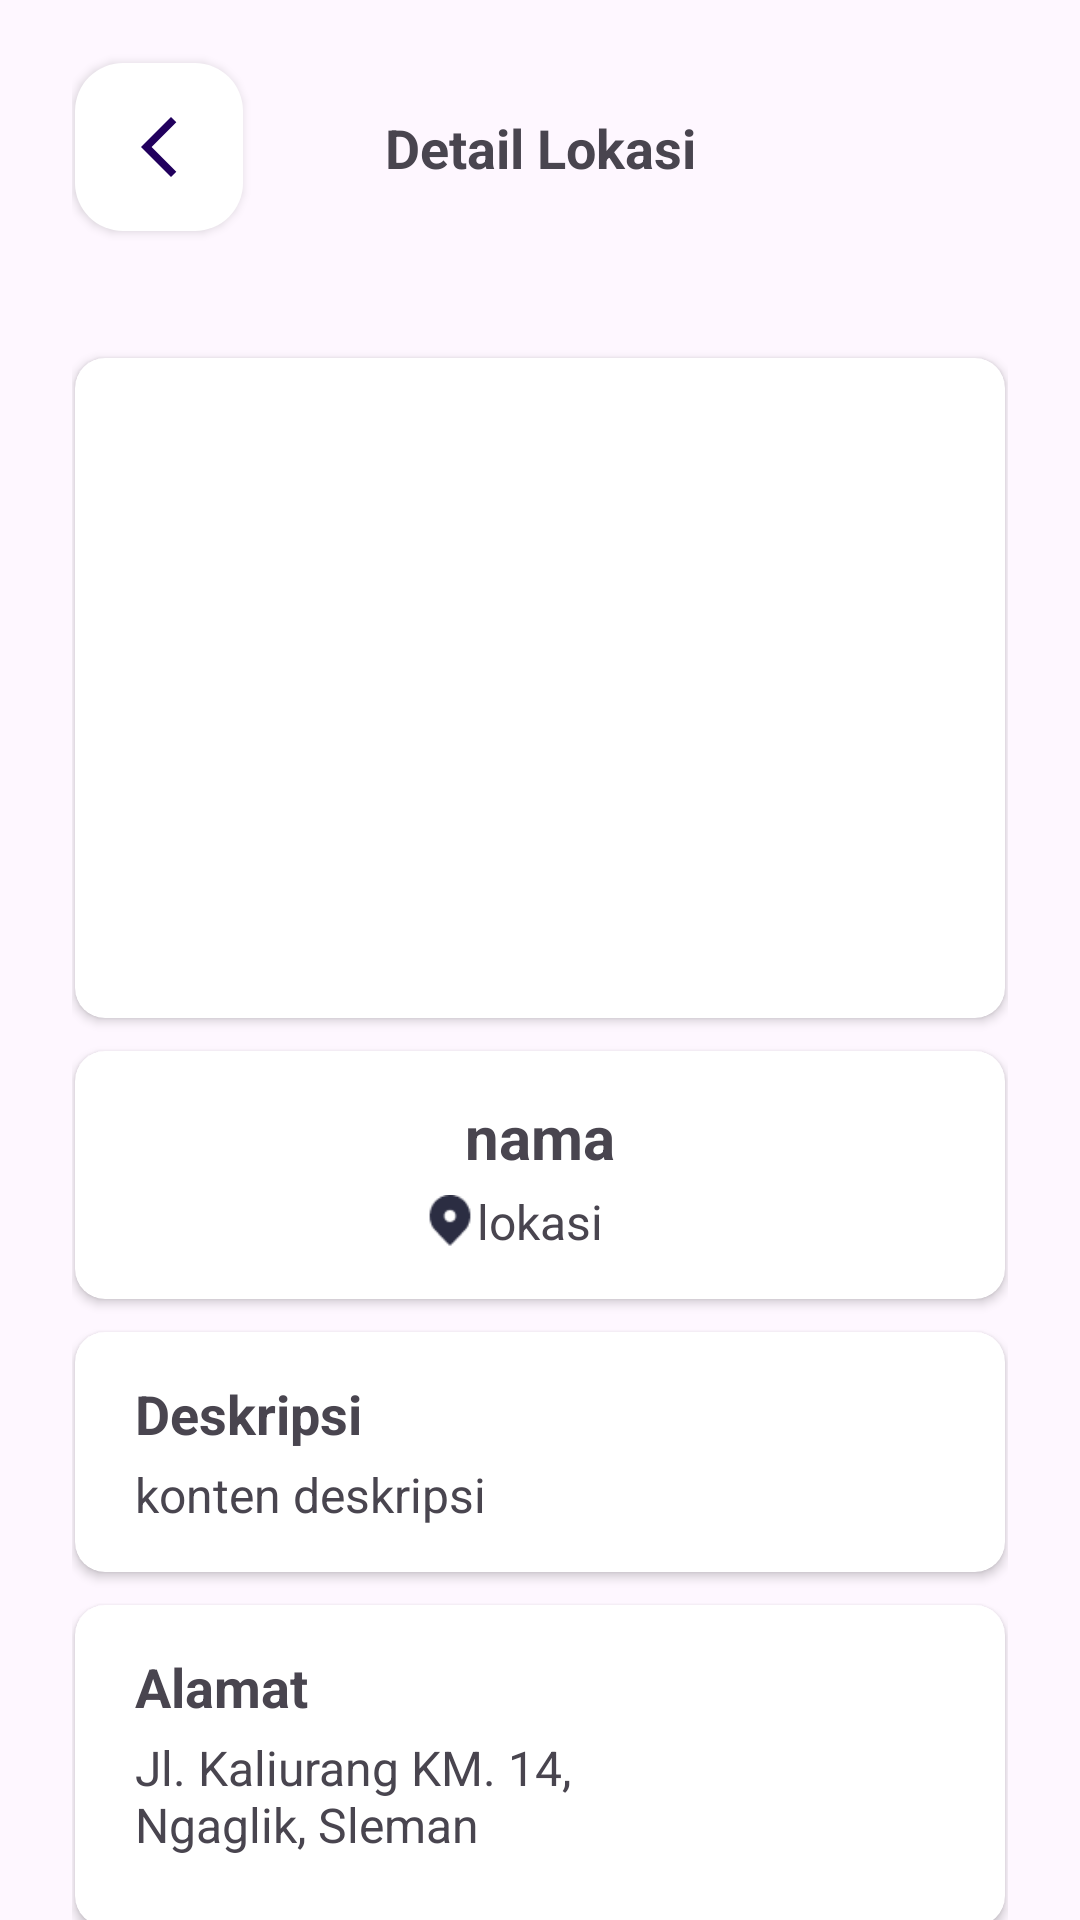

Write the Android layout XML for this screen, with the resource values it uses.
<!-- AndroidManifest.xml: application theme Theme.SEDONOR -->
<!-- res/layout/activity_detail_lokasi.xml -->
<?xml version="1.0" encoding="utf-8"?>
<androidx.core.widget.NestedScrollView xmlns:android="http://schemas.android.com/apk/res/android"
    xmlns:app="http://schemas.android.com/apk/res-auto"
    xmlns:tools="http://schemas.android.com/tools"
    android:layout_width="match_parent"
    android:layout_height="match_parent"
    android:paddingLeft="24dp"
    android:paddingRight="24dp"
    android:layout_marginBottom="30dp"
    tools:context=".lokasi.DetailLokasiActivity">

    <androidx.constraintlayout.widget.ConstraintLayout
        android:layout_width="match_parent"
        android:layout_height="wrap_content">

        <com.google.android.material.floatingactionbutton.FloatingActionButton
            android:id="@+id/ibBackArtikel"
            android:layout_width="wrap_content"
            android:layout_height="wrap_content"
            android:layout_marginStart="1dp"
            android:layout_marginTop="21dp"
            android:clickable="true"
            android:foreground="?android:attr/selectableItemBackground"
            android:onClick="intentBack"
            android:contentDescription="NULL"
            app:backgroundTint="#FFFFFF"
            app:elevation="2dp"
            app:layout_constraintStart_toStartOf="parent"
            app:layout_constraintTop_toTopOf="parent"
            app:srcCompat="@drawable/ic_back_pink" />

        <TextView
            android:id="@+id/tvHeader"
            android:layout_width="wrap_content"
            android:layout_height="wrap_content"
            android:text="Detail Lokasi"
            android:textSize="18sp"
            android:textStyle="bold"
            app:layout_constraintBottom_toBottomOf="@+id/ibBackArtikel"
            app:layout_constraintEnd_toEndOf="parent"
            app:layout_constraintStart_toStartOf="parent"
            app:layout_constraintTop_toTopOf="@+id/ibBackArtikel" />

        <androidx.cardview.widget.CardView
            android:id="@+id/card_view1"
            android:layout_width="match_parent"
            android:layout_height="220dp"
            android:layout_gravity="center"
            android:layout_marginTop="58dp"
            android:layout_marginHorizontal="1dp"
            app:cardCornerRadius="10dp"
            app:layout_constraintEnd_toEndOf="parent"
            app:layout_constraintStart_toStartOf="parent"
            app:layout_constraintTop_toBottomOf="@+id/tvHeader">

            <ImageView
                android:id="@+id/imgView"
                android:layout_width="match_parent"
                android:layout_height="match_parent"
                android:scaleType="centerCrop"
                tools:srcCompat="@tools:sample/avatars" />
        </androidx.cardview.widget.CardView>

        <androidx.cardview.widget.CardView
            android:id="@+id/card_view2"
            android:layout_width="match_parent"
            android:layout_height="wrap_content"
            android:layout_gravity="center"
            android:layout_marginTop="11dp"
            android:layout_marginHorizontal="1dp"
            app:cardCornerRadius="10dp"
            app:layout_constraintEnd_toEndOf="parent"
            app:layout_constraintStart_toStartOf="parent"
            app:layout_constraintTop_toBottomOf="@+id/card_view1">

            <androidx.constraintlayout.widget.ConstraintLayout
                android:layout_width="match_parent"
                android:layout_height="match_parent">

                <TextView
                    android:id="@+id/tvLokasi"
                    android:layout_width="wrap_content"
                    android:layout_height="wrap_content"
                    android:layout_marginTop="4dp"
                    android:layout_marginBottom="15dp"
                    android:text="lokasi"
                    android:textAlignment="center"
                    android:textSize="16sp"
                    app:layout_constraintBottom_toBottomOf="parent"
                    app:layout_constraintEnd_toEndOf="parent"
                    app:layout_constraintStart_toStartOf="parent"
                    app:layout_constraintTop_toBottomOf="@+id/tvNama" />

                <ImageView
                    android:id="@+id/imageView2"
                    android:layout_width="18dp"
                    android:layout_height="18dp"
                    app:layout_constraintBottom_toBottomOf="@+id/tvLokasi"
                    app:layout_constraintEnd_toStartOf="@+id/tvLokasi"
                    app:layout_constraintTop_toTopOf="@+id/tvLokasi"
                    app:srcCompat="@drawable/location" />

                <TextView
                    android:id="@+id/tvNama"
                    android:layout_width="match_parent"
                    android:layout_height="wrap_content"
                    android:layout_margin="15dp"
                    android:text="nama"
                    android:textAlignment="center"
                    android:textSize="20sp"
                    android:textStyle="bold"
                    app:layout_constraintEnd_toEndOf="parent"
                    app:layout_constraintStart_toStartOf="parent"
                    app:layout_constraintTop_toTopOf="parent" />
            </androidx.constraintlayout.widget.ConstraintLayout>

        </androidx.cardview.widget.CardView>

        <androidx.cardview.widget.CardView
            android:id="@+id/card_view3"
            android:layout_width="match_parent"
            android:layout_height="wrap_content"
            android:layout_gravity="center"
            android:layout_marginHorizontal="1dp"
            android:layout_marginTop="11dp"
            app:cardCornerRadius="10dp"
            app:layout_constraintEnd_toEndOf="parent"
            app:layout_constraintStart_toStartOf="parent"
            app:layout_constraintTop_toBottomOf="@+id/card_view2">

            <LinearLayout
                android:layout_width="match_parent"
                android:layout_height="match_parent"
                android:orientation="vertical"
                android:paddingHorizontal="20dp"
                android:paddingVertical="15dp">

                <TextView
                    android:id="@+id/tvDeskripsi"
                    android:layout_width="match_parent"
                    android:layout_height="wrap_content"
                    android:text="Deskripsi"
                    android:textSize="18sp"
                    android:textStyle="bold"
                    app:layout_constraintEnd_toEndOf="parent"
                    app:layout_constraintStart_toStartOf="parent"
                    app:layout_constraintTop_toTopOf="parent" />

                <TextView
                    android:id="@+id/tvKontenDeskripsi"
                    android:layout_width="match_parent"
                    android:layout_height="wrap_content"
                    android:layout_marginTop="4dp"
                    android:text="konten deskripsi"
                    android:textSize="16sp"
                    android:textStyle="normal"
                    app:layout_constraintEnd_toEndOf="parent"
                    app:layout_constraintStart_toStartOf="parent"
                    app:layout_constraintTop_toTopOf="parent" />
            </LinearLayout>

        </androidx.cardview.widget.CardView>

        <androidx.cardview.widget.CardView
            android:id="@+id/card_view4"
            android:layout_width="match_parent"
            android:layout_height="wrap_content"
            android:layout_gravity="center"
            android:layout_marginHorizontal="1dp"
            android:layout_marginTop="11dp"
            app:cardCornerRadius="10dp"
            app:layout_constraintEnd_toEndOf="parent"
            app:layout_constraintStart_toStartOf="parent"
            app:layout_constraintTop_toBottomOf="@+id/card_view3">

            <androidx.constraintlayout.widget.ConstraintLayout
                android:layout_width="match_parent"
                android:layout_height="match_parent"
                android:orientation="vertical"
                android:paddingHorizontal="20dp"
                android:paddingVertical="15dp">

                <TextView
                    android:id="@+id/tvAlamat"
                    android:layout_width="wrap_content"
                    android:layout_height="wrap_content"
                    android:text="Alamat"
                    android:textSize="18sp"
                    android:textStyle="bold"
                    app:layout_constraintStart_toStartOf="parent"
                    app:layout_constraintTop_toTopOf="parent" />

                <TextView
                    android:id="@+id/tvKontenAlamat"
                    android:layout_width="200dp"
                    android:layout_height="wrap_content"
                    android:layout_marginTop="4dp"
                    android:layout_marginRight="10dp"
                    android:text="Jl. Kaliurang KM. 14, Ngaglik, Sleman"
                    android:textSize="16sp"
                    android:textStyle="normal"
                    app:layout_constraintEnd_toStartOf="@+id/imageView4"
                    app:layout_constraintHorizontal_bias="0.0"
                    app:layout_constraintStart_toStartOf="parent"
                    app:layout_constraintTop_toBottomOf="@+id/tvAlamat" />

                <ImageView
                    android:id="@+id/imageView4"
                    android:layout_width="100dp"
                    android:layout_height="85dp"
                    android:scaleType="centerCrop"
                    app:layout_constraintBottom_toBottomOf="@+id/tvKontenAlamat"
                    app:layout_constraintEnd_toEndOf="parent"
                    app:layout_constraintTop_toTopOf="parent"
                    app:srcCompat="@drawable/test" />
            </androidx.constraintlayout.widget.ConstraintLayout>

        </androidx.cardview.widget.CardView>

    </androidx.constraintlayout.widget.ConstraintLayout>
</androidx.core.widget.NestedScrollView>
<!-- resources referenced by this layout -->
<resources>
  <!-- drawable ic_back_pink (drawable) -->
  <vector android:height="24dp" android:tint="#EF6897"
      android:viewportHeight="24" android:viewportWidth="24"
      android:width="24dp" xmlns:android="http://schemas.android.com/apk/res/android">
      <path android:fillColor="@android:color/white" android:pathData="M17.77,3.77l-1.77,-1.77l-10,10l10,10l1.77,-1.77l-8.23,-8.23z"/>
  </vector>
  <!-- drawable location: png bitmap (drawable, 751 bytes) -->
  <style name="Theme.SEDONOR" parent="Base.Theme.SEDONOR" />
  <style name="Base.Theme.SEDONOR" parent="Theme.Material3.DayNight.NoActionBar">
          
          
          <item name="android:statusBarColor">
              @color/transparentHalfBlack
          </item>
      </style>
  <color name="transparentHalfBlack">#80000000</color>
</resources>
